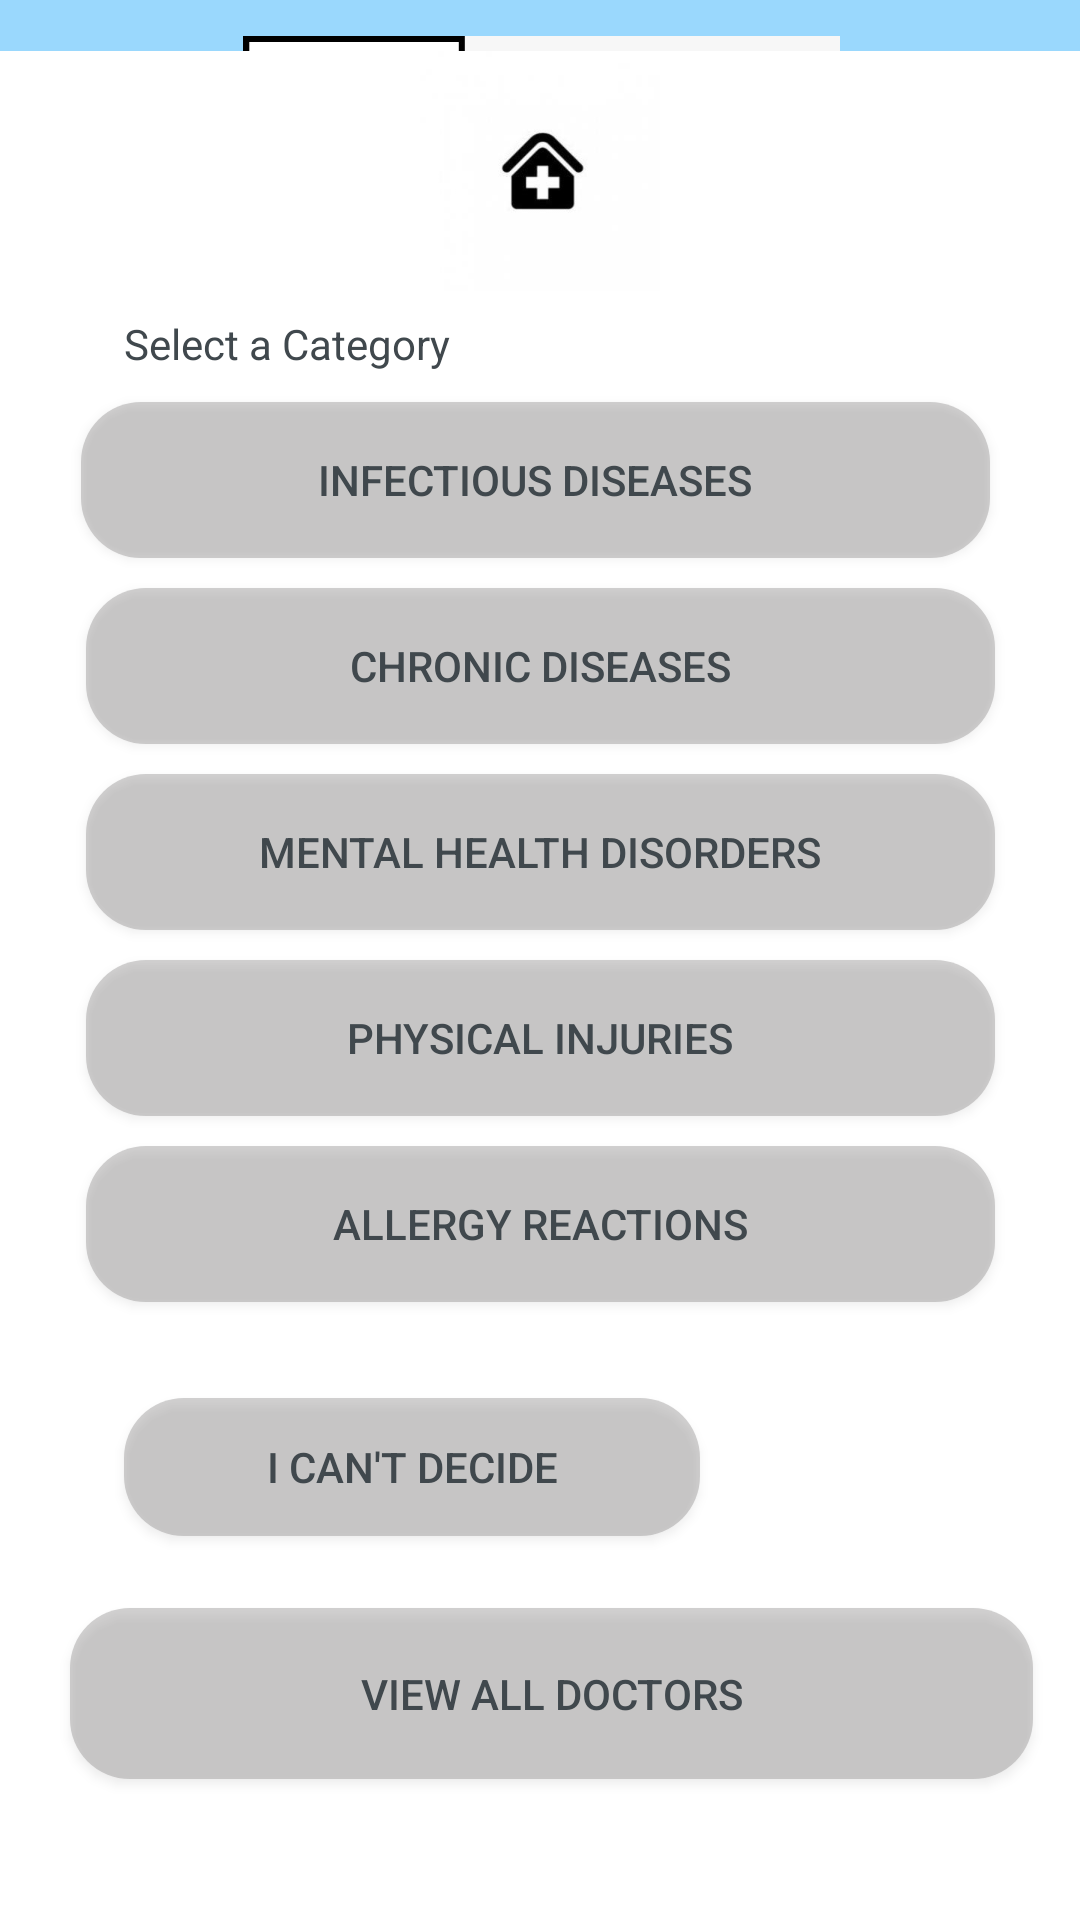

Produce the Android XML layout that renders to this screen, including the resource entries it uses.
<!-- AndroidManifest.xml: application theme Theme.Medihelpfinal -->
<!-- res/layout/activity_categorylist.xml -->
<?xml version="1.0" encoding="utf-8"?>
<androidx.constraintlayout.widget.ConstraintLayout xmlns:android="http://schemas.android.com/apk/res/android"
    xmlns:app="http://schemas.android.com/apk/res-auto"
    xmlns:tools="http://schemas.android.com/tools"
    android:layout_width="match_parent"
    android:layout_height="match_parent"
    android:background="@color/lightblue"
    tools:context=".categorylist">

    <ImageView
        android:id="@+id/imageView"
        android:layout_width="369dp"
        android:layout_height="95dp"
        android:layout_marginTop="12dp"
        android:contentDescription=""
        app:layout_constraintEnd_toEndOf="parent"
        app:layout_constraintStart_toStartOf="parent"
        app:layout_constraintTop_toTopOf="parent"
        app:srcCompat="@drawable/medihelplogo"
        tools:ignore="ContentDescription" />

    <ImageView
        android:id="@+id/imageView7"
        android:layout_width="406dp"
        android:layout_height="623dp"
        app:layout_constraintBottom_toBottomOf="parent"
        app:layout_constraintEnd_toEndOf="parent"
        app:layout_constraintStart_toStartOf="parent"
        app:srcCompat="@drawable/categoryshape" />

    <ImageView
        android:id="@+id/imageView15"
        android:layout_width="120dp"
        android:layout_height="80dp"
        app:layout_constraintEnd_toEndOf="parent"
        app:layout_constraintHorizontal_bias="0.5"
        app:layout_constraintStart_toStartOf="parent"
        app:layout_constraintTop_toTopOf="@+id/imageView7"
        app:srcCompat="@drawable/channeling" />

    <TextView
        android:id="@+id/textView2"
        android:layout_width="138dp"
        android:layout_height="29dp"
        android:layout_marginTop="8dp"
        android:text="Select a Category"
        android:textColor="@color/greytext"
        app:layout_constraintEnd_toEndOf="parent"
        app:layout_constraintHorizontal_bias="0.186"
        app:layout_constraintStart_toStartOf="parent"
        app:layout_constraintTop_toBottomOf="@+id/imageView15" />

    <Button
        android:id="@+id/button9"
        android:layout_width="303dp"
        android:layout_height="52dp"
        android:background="@drawable/categorybutton"
        android:text="Infectious Diseases"
        android:textColor="@color/greytext"
        app:layout_constraintEnd_toEndOf="parent"
        app:layout_constraintHorizontal_bias="0.472"
        app:layout_constraintStart_toStartOf="parent"
        app:layout_constraintTop_toBottomOf="@+id/textView2" />

    <Button
        android:id="@+id/button10"
        android:layout_width="303dp"
        android:layout_height="52dp"
        android:layout_marginTop="10dp"
        android:background="@drawable/categorybutton"
        android:text="CHRONIC DISEASES"
        android:textColor="@color/greytext"
        app:layout_constraintEnd_toEndOf="parent"
        app:layout_constraintStart_toStartOf="parent"
        app:layout_constraintTop_toBottomOf="@+id/button9" />

    <Button
        android:id="@+id/button11"
        android:layout_width="303dp"
        android:layout_height="52dp"
        android:layout_marginTop="10dp"
        android:background="@drawable/categorybutton"
        android:text="Mental health disorders"
        android:textColor="@color/greytext"
        app:layout_constraintEnd_toEndOf="parent"
        app:layout_constraintStart_toStartOf="parent"
        app:layout_constraintTop_toBottomOf="@+id/button10" />

    <Button
        android:id="@+id/button12"
        android:layout_width="303dp"
        android:layout_height="52dp"
        android:layout_marginTop="10dp"
        android:background="@drawable/categorybutton"
        android:text="physical injuries"
        android:textColor="@color/greytext"
        app:layout_constraintEnd_toEndOf="parent"
        app:layout_constraintStart_toStartOf="parent"
        app:layout_constraintTop_toBottomOf="@+id/button11" />

    <Button
        android:id="@+id/button13"
        android:layout_width="303dp"
        android:layout_height="52dp"
        android:layout_marginTop="10dp"
        android:background="@drawable/categorybutton"
        android:text="Allergy reactions"
        android:textColor="@color/greytext"
        app:layout_constraintEnd_toEndOf="parent"
        app:layout_constraintStart_toStartOf="parent"
        app:layout_constraintTop_toBottomOf="@+id/button12" />

    <Button
        android:id="@+id/button14"
        android:layout_width="192dp"
        android:layout_height="46dp"
        android:layout_marginTop="32dp"
        android:background="@drawable/categorybutton"
        android:text="I can't decide"
        android:textColor="@color/greytext"
        app:layout_constraintEnd_toEndOf="parent"
        app:layout_constraintHorizontal_bias="0.246"
        app:layout_constraintStart_toStartOf="parent"
        app:layout_constraintTop_toBottomOf="@+id/button13" />

    <Button
        android:id="@+id/nsay"
        android:layout_width="321dp"
        android:layout_height="57dp"
        android:layout_marginTop="24dp"
        android:background="@drawable/categorybutton"
        android:text="View All Doctors"
        android:textColor="@color/greytext"
        app:layout_constraintEnd_toEndOf="parent"
        app:layout_constraintHorizontal_bias="0.6"
        app:layout_constraintStart_toStartOf="parent"
        app:layout_constraintTop_toBottomOf="@+id/button14" />

</androidx.constraintlayout.widget.ConstraintLayout>
<!-- resources referenced by this layout -->
<resources>
  <color name="greytext">#40484d</color>
  <color name="lightblue">#9AD8FD</color>
  <!-- drawable categorybutton (drawable) -->
  <?xml version="1.0" encoding="utf-8"?>
  <shape
      xmlns:android="http://schemas.android.com/apk/res/android"
      android:shape="rectangle">
  
      <corners android:radius="20dp" />
  
      
      
  
      
      <solid android:color="#5E858282" />
  
  </shape>
  <!-- drawable categoryshape (drawable) -->
  <?xml version="1.0" encoding="utf-8"?>
  <shape
      xmlns:android="http://schemas.android.com/apk/res/android"
      android:shape="rectangle">
  
      <corners android:radius="20dp" />
  
      
      
  
      
      <solid android:color="#FFFFFF" />
  
  </shape>
  <!-- drawable channeling: jpg bitmap (drawable, 4341 bytes) -->
  <!-- drawable medihelplogo: jpg bitmap (drawable, 41067 bytes) -->
  <style name="Theme.Medihelpfinal" parent="Theme.AppCompat.DayNight.DarkActionBar">
          
          <item name="colorPrimary">@color/purple_500</item>
          <item name="colorPrimaryVariant">@color/purple_700</item>
          <item name="colorOnPrimary">@color/white</item>
          
          <item name="colorSecondary">@color/teal_200</item>
          <item name="colorSecondaryVariant">@color/teal_700</item>
          <item name="colorOnSecondary">@color/black</item>
          
          <item name="android:statusBarColor">?attr/colorPrimaryVariant</item>
          
      </style>
  <color name="purple_500">#FF6200EE</color>
  <color name="purple_700">#FF3700B3</color>
  <color name="white">#FFFFFFFF</color>
  <color name="teal_200">#FF03DAC5</color>
  <color name="teal_700">#FF018786</color>
  <color name="black">#FF000000</color>
</resources>
